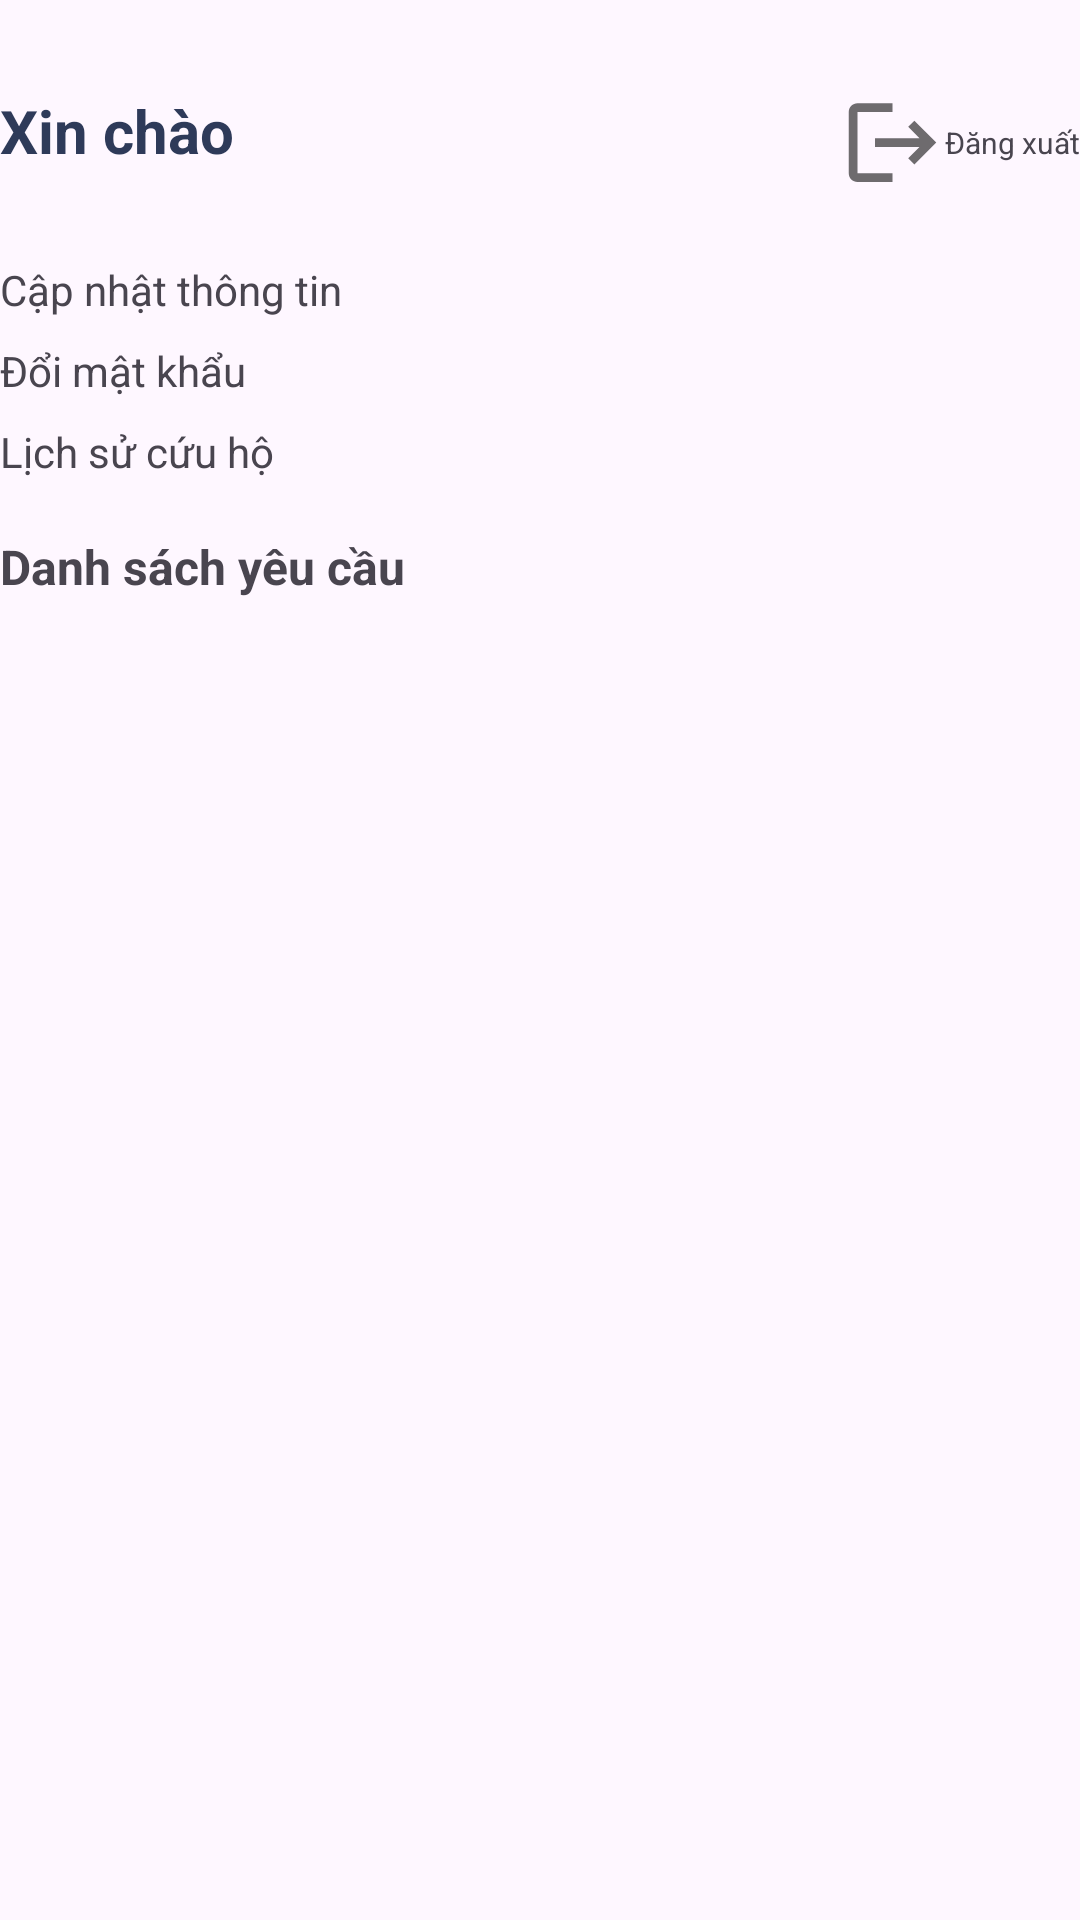

This screen was rendered from an Android layout file. Write that file and the resources it references.
<!-- AndroidManifest.xml: application theme Theme.FixcarApp -->
<!-- res/layout/activity_rescue_center_actitvity.xml -->
<?xml version="1.0" encoding="utf-8"?>
<RelativeLayout xmlns:android="http://schemas.android.com/apk/res/android"
    xmlns:app="http://schemas.android.com/apk/res-auto"
    xmlns:tools="http://schemas.android.com/tools"
    android:id="@+id/main"
    android:layout_width="match_parent"
    android:layout_height="match_parent"
    tools:context=".TrungTam.RescueCenterActitvity"
    android:layout_marginHorizontal="24dp">
    <TextView
        android:id="@+id/tvName"
        android:layout_width="wrap_content"
        android:layout_height="wrap_content"
        android:text="Xin chào"
        android:textSize="20dp"
        android:textColor="@color/cl_text_den"
        android:layout_marginVertical="30dp"
        android:textStyle="bold" />
    <TextView
        android:id="@+id/tvCompletedRequests"
        android:layout_width="wrap_content"
        android:layout_height="wrap_content"
        android:text="Lịch sử cứu hộ"
        android:layout_below="@id/tvChangePass"
        android:layout_marginVertical="8dp"/>
    <LinearLayout
        android:layout_width="wrap_content"
        android:layout_height="wrap_content"
        android:layout_alignParentRight="true"
        android:layout_marginTop="30dp">
        <ImageView
            android:id="@+id/imgLogout"
            android:layout_width="35dp"
            android:layout_height="35dp"
            android:src="@drawable/ic_logout" />
        <TextView
            android:layout_width="wrap_content"
            android:layout_height="wrap_content"
            android:text="Đăng xuất"
            android:textSize="10dp"
            android:layout_gravity="center_vertical"/>
    </LinearLayout>

    <TextView
        android:id="@+id/tvUpdate"
        android:layout_width="wrap_content"
        android:layout_height="wrap_content"
        android:text="Cập nhật thông tin"
        android:layout_below="@+id/tvName" />
    <TextView
        android:id="@+id/tvChangePass"
        android:layout_width="wrap_content"
        android:layout_height="wrap_content"
        android:text="Đổi mật khẩu"
        android:layout_marginTop="8dp"
        android:layout_below="@id/tvUpdate"/>
    <TextView
        android:id="@+id/tvName1"
        android:layout_width="wrap_content"
        android:layout_height="wrap_content"
        android:text="Nguyen Hong Phong"
        android:layout_toRightOf="@+id/tvName"
        android:layout_marginTop="30dp"
        android:layout_alignBottom="@+id/tvName"
        android:layout_marginLeft="5dp"
        android:visibility="gone"/>
    <TextView
        android:id="@+id/tvWarning"
        android:layout_width="wrap_content"
        android:layout_height="wrap_content"
        android:text="@string/warning_update_center"
        android:clickable="true"
        android:layout_below="@+id/tvChangePass"
        android:visibility="gone"/>
    <TextView
        android:id="@+id/tv1"
        android:layout_width="wrap_content"
        android:layout_height="wrap_content"
        android:text="Danh sách yêu cầu"
        android:textSize="16dp"
        android:textStyle="bold"
        android:layout_below="@+id/tvCompletedRequests"
        android:layout_marginTop="10dp"/>

    <androidx.recyclerview.widget.RecyclerView
        android:id="@+id/rcvListRequest"
        android:layout_width="match_parent"
        android:layout_height="wrap_content"
        android:layout_below="@id/tv1"
        android:layout_marginTop="10dp" />
</RelativeLayout>
<!-- resources referenced by this layout -->
<resources>
  <color name="cl_text_den">#2E3A59</color>
  <!-- drawable ic_logout (drawable) -->
  <vector xmlns:android="http://schemas.android.com/apk/res/android" android:alpha="0.57" android:autoMirrored="true" android:height="24dp" android:tint="#000000" android:viewportHeight="24" android:viewportWidth="24" android:width="24dp">
        
      <path android:fillColor="@android:color/white" android:pathData="M17,7l-1.41,1.41L18.17,11H8v2h10.17l-2.58,2.58L17,17l5,-5zM4,5h8V3H4c-1.1,0 -2,0.9 -2,2v14c0,1.1 0.9,2 2,2h8v-2H4V5z"/>
      
  </vector>
  <string name="warning_update_center">Xin hãy cập nhật đầy đủ thông tin trước khi bắt đầu xác nhận yêu cầu. Vui lòng điền thông tin <font color="#2196F3">tại đây</font></string>
  <style name="Theme.FixcarApp" parent="Base.Theme.FixcarApp" />
  <style name="Base.Theme.FixcarApp" parent="Theme.Material3.DayNight.NoActionBar">
          
          
      </style>
</resources>
